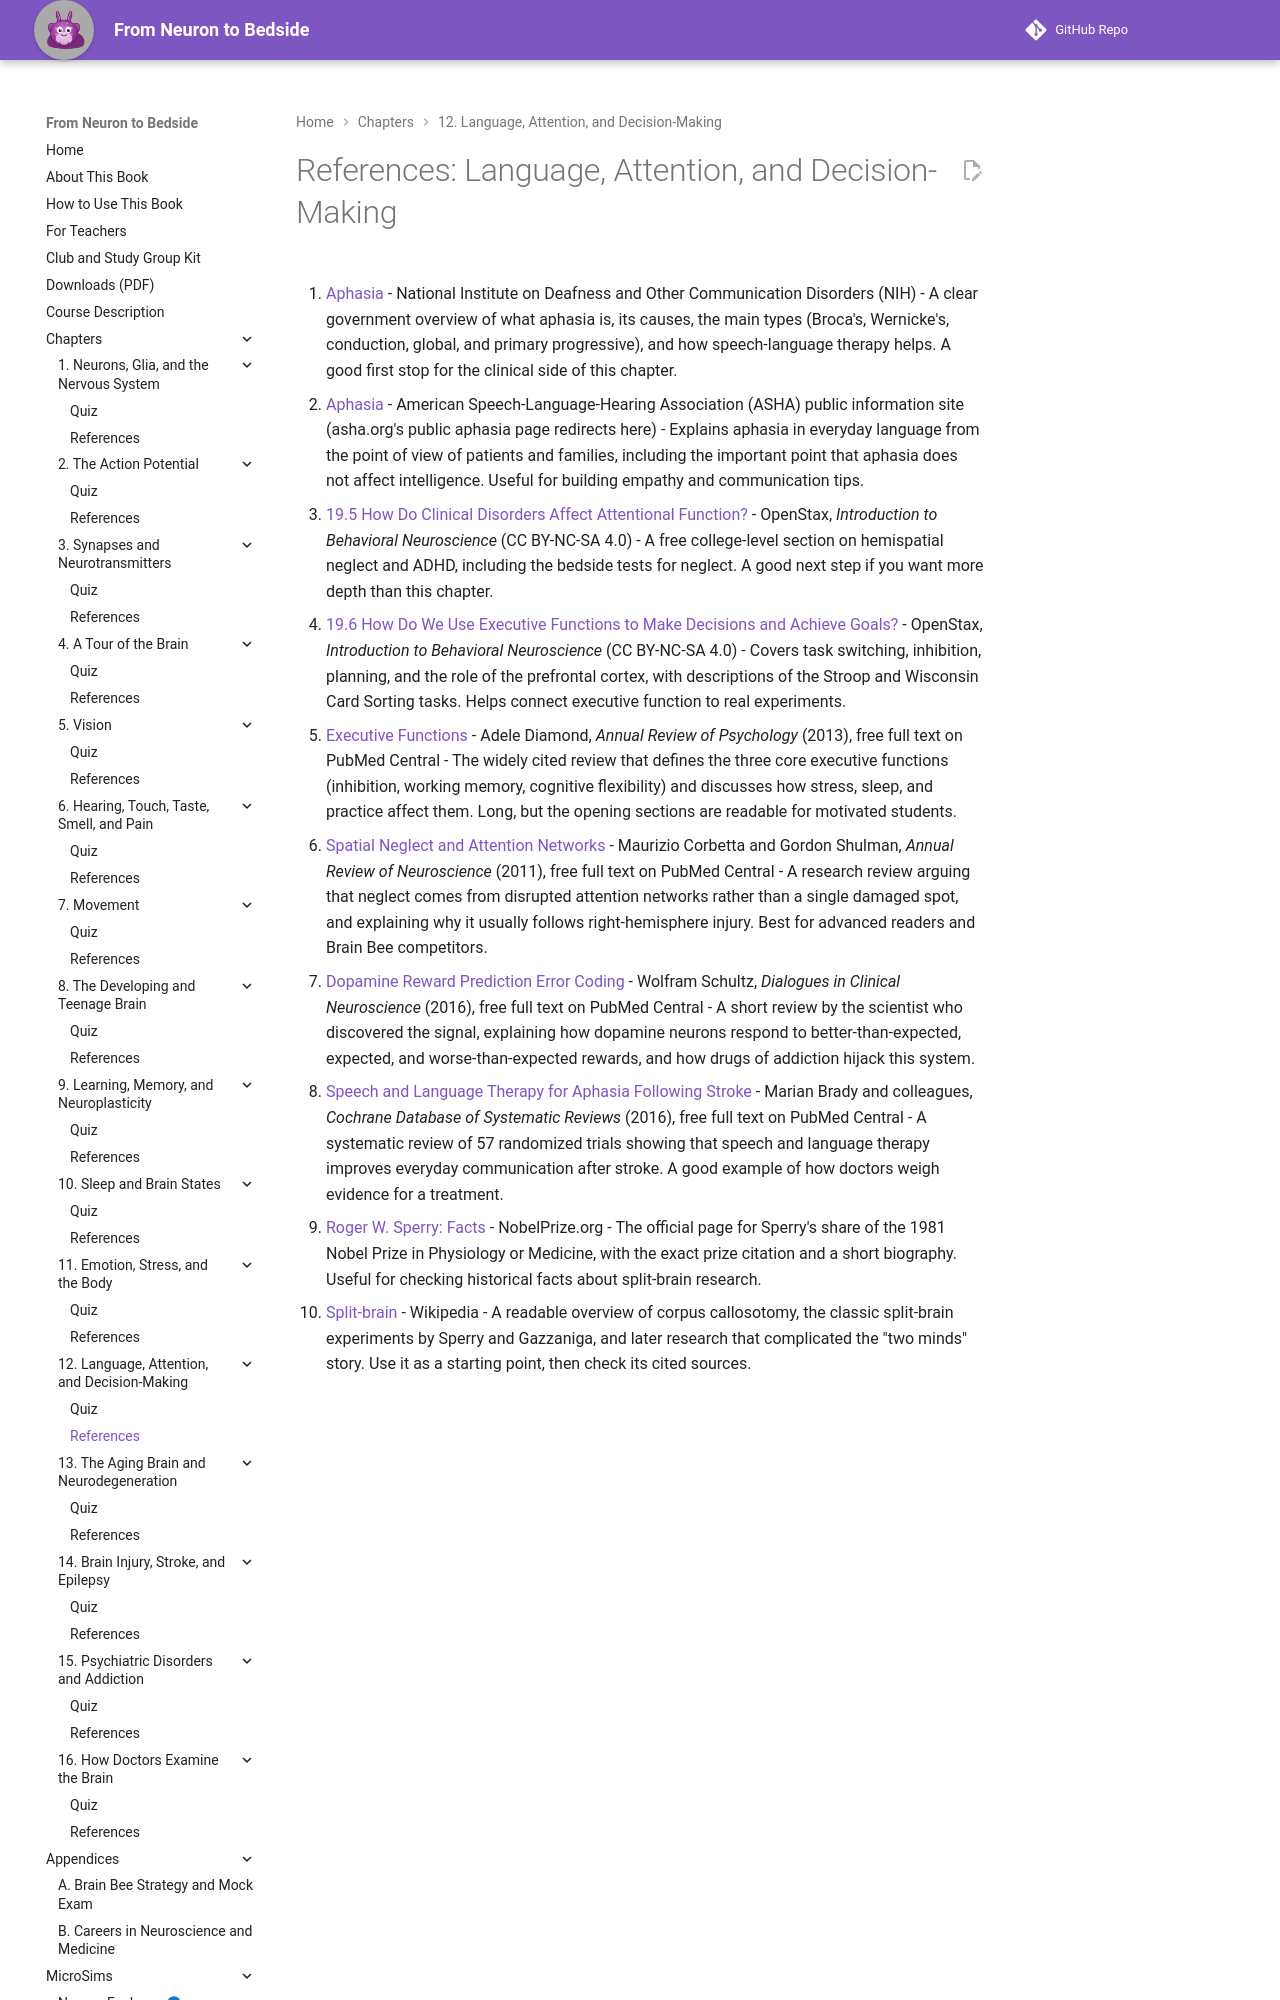

repository: aaryavvatts-lab/neuroscience-textbook · page: chapters/12-language-attention-decisions/references/index.html · generator: mkdocs

---
title: "References: Language, Attention, and Decision-Making"
description: "Curated readings and sources for Chapter 12."
---

# References: Language, Attention, and Decision-Making

1. [Aphasia](https://www.nidcd.nih.gov/health/aphasia) - National Institute on Deafness and Other Communication Disorders (NIH) - A clear government overview of what aphasia is, its causes, the main types (Broca's, Wernicke's, conduction, global, and primary progressive), and how speech-language therapy helps. A good first stop for the clinical side of this chapter.

2. [Aphasia](https://helpingyoucommunicate.org/article/aphasia) - American Speech-Language-Hearing Association (ASHA) public information site (asha.org's public aphasia page redirects here) - Explains aphasia in everyday language from the point of view of patients and families, including the important point that aphasia does not affect intelligence. Useful for building empathy and communication tips.

3. [19.5 How Do Clinical Disorders Affect Attentional Function?](https://openstax.org/books/introduction-behavioral-neuroscience/pages/19-5-how-do-clinical-disorders-affect-attentional-function) - OpenStax, *Introduction to Behavioral Neuroscience* (CC BY-NC-SA 4.0) - A free college-level section on hemispatial neglect and ADHD, including the bedside tests for neglect. A good next step if you want more depth than this chapter.

4. [19.6 How Do We Use Executive Functions to Make Decisions and Achieve Goals?](https://openstax.org/books/introduction-behavioral-neuroscience/pages/19-6-how-do-we-use-executive-functions-to-make-decisions-and-achieve-goals) - OpenStax, *Introduction to Behavioral Neuroscience* (CC BY-NC-SA 4.0) - Covers task switching, inhibition, planning, and the role of the prefrontal cortex, with descriptions of the Stroop and Wisconsin Card Sorting tasks. Helps connect executive function to real experiments.

5. [Executive Functions](https://pmc.ncbi.nlm.nih.gov/articles/PMC4084861/) - Adele Diamond, *Annual Review of Psychology* (2013), free full text on PubMed Central - The widely cited review that defines the three core executive functions (inhibition, working memory, cognitive flexibility) and discusses how stress, sleep, and practice affect them. Long, but the opening sections are readable for motivated students.
